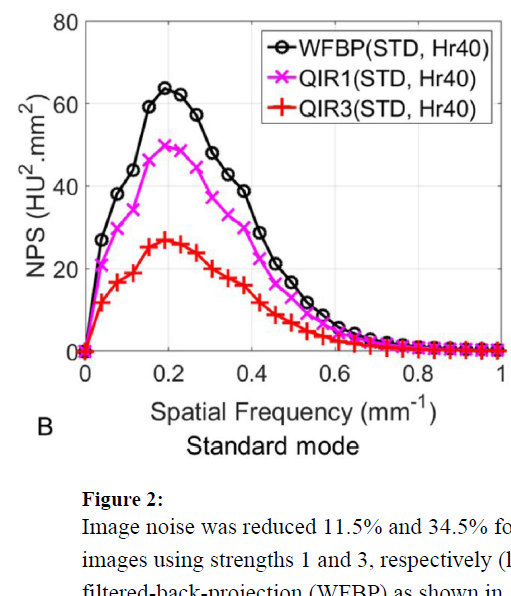

The file beside this chart, header and first rows:
WFBP, , QIR1, , QIR3, 
X, Y, X, Y, X, Y
0.02203, 14.92, 0.003371, -0.1323, 0.005267, 0.9261
0.03943, 27.03, 0.008211, 2.788, 0.01964, 5.911
0.0268, 18.18, 0.01463, 6.757, 0.03799, 10.94
0.03158, 21.99, 0.01988, 9.731, 0.02919, 8.601
0.03516, 24.59, 0.0268, 13.65, 0.05427, 13.84
0.05307, 31.09, 0.038, 21.06, 0.07252, 16.31
0.04571, 28.95, 0.03324, 17.77, 0.09725, 17.87
0.06263, 34.02, 0.05666, 24.86, 0.1186, 19.63
0.07727, 37.87, 0.06939, 27.65, 0.1343, 22.17
0.0686, 35.53, 0.07676, 29.7, 0.1488, 24.5
0.09367, 40.44, 0.09845, 32.31, 0.1713, 26.18
0.1103, 42.8, 0.1162, 34.75, 0.196, 26.82
0.1186, 45.17, 0.1295, 38.91, 0.2247, 25.97
0.1283, 49.35, 0.139, 41.66, 0.2501, 24.85
0.1355, 52.25, 0.1498, 46.54, 0.2732, 23.35
0.1526, 58.89, 0.1482, 44.27, 0.2994, 20.26
0.1426, 55.19, 0.1715, 48.06, 0.3241, 18.9
0.1713, 61.29, 0.189, 49.87, 0.3491, 17.5
0.1906, 63.35, 0.2126, 49.15, 0.3772, 15.95
0.2167, 62.78, 0.2283, 48.06, 0.3958, 14.46
0.2393, 60.98, 0.2425, 47.03, 0.4125, 12.55
0.2654, 57.1, 0.2596, 45.16, 0.4364, 10.5
0.2791, 54.33, 0.2714, 43.46, 0.4533, 9.145
0.2883, 52.01, 0.2823, 41.77, 0.4507, 59.15
0.3021, 48.54, 0.2943, 38.89, 0.4746, 8.042
0.3217, 45.98, 0.305, 37.26, 0.476, 59.14
0.34, 42.95, 0.3176, 35.91, 0.4993, 6.747
0.3599, 41.07, 0.3361, 33.67, 0.4973, 59.08
0.3795, 38.66, 0.3432, 32.55, 0.5277, 5.046
0.3934, 35.99, 0.3591, 31.72, 0.5534, 4.23
0.4029, 32.75, 0.377, 29.57, 0.578, 3.428
0.4176, 28.51, 0.3958, 27.04, 0.6059, 2.448
0.4291, 26.64, 0.4089, 23.91, 0.6338, 2.033
0.4364, 25.16, 0.4207, 21.88, 0.6575, 1.801
0.4518, 22.1, 0.4376, 19.27, 0.6842, 1.369
0.4722, 19.61, 0.4504, 66.2, 0.713, 0.969
0.4905, 17.16, 0.4536, 16.1, 0.7363, 0.9632
0.5092, 15.12, 0.4759, 66.17, 0.7625, 0.661
0.5271, 12.58, 0.4794, 14.32, 0.7913, 0.5689
0.553, 10.52, 0.4946, 12.72, 0.8161, 0.57
0.5704, 8.873, 0.4961, 66.36, 0.8408, 0.389
0.5928, 7.045, 0.5223, 9.974, 0.8696, 0.3555
0.6165, 5.508, 0.5343, 9.014, 0.8959, 0.4207
0.6476, 4.405, 0.5517, 7.878, 0.9195, 0.3657
0.6852, 3.059, 0.5706, 6.445, 0.9477, 0.1104
0.7253, 2.258, 0.5923, 5.498, 0.9753, 0.2169
0.8113, 1.062, 0.6122, 4.488, 0.9954, 0.1836
0.84, 0.9179, 0.631, 3.657, , 
0.9235, 0.5786, 0.6629, 2.719, , 
0.0135, 9.814, 0.6884, 2.126, , 
0.01595, 12.05, 0.7108, 1.847, , 
, , 0.7395, 1.255, , 
, , 0.7693, 0.9361, , 
, , 0.7889, 0.8438, , 
, , 0.8176, 0.6723, , 
, , 0.8527, 0.5833, , 
, , 0.8798, 0.5309, , 
, , 0.9044, 0.4352, , 
, , 0.9316, 0.2033, , 
... 2 more rows
